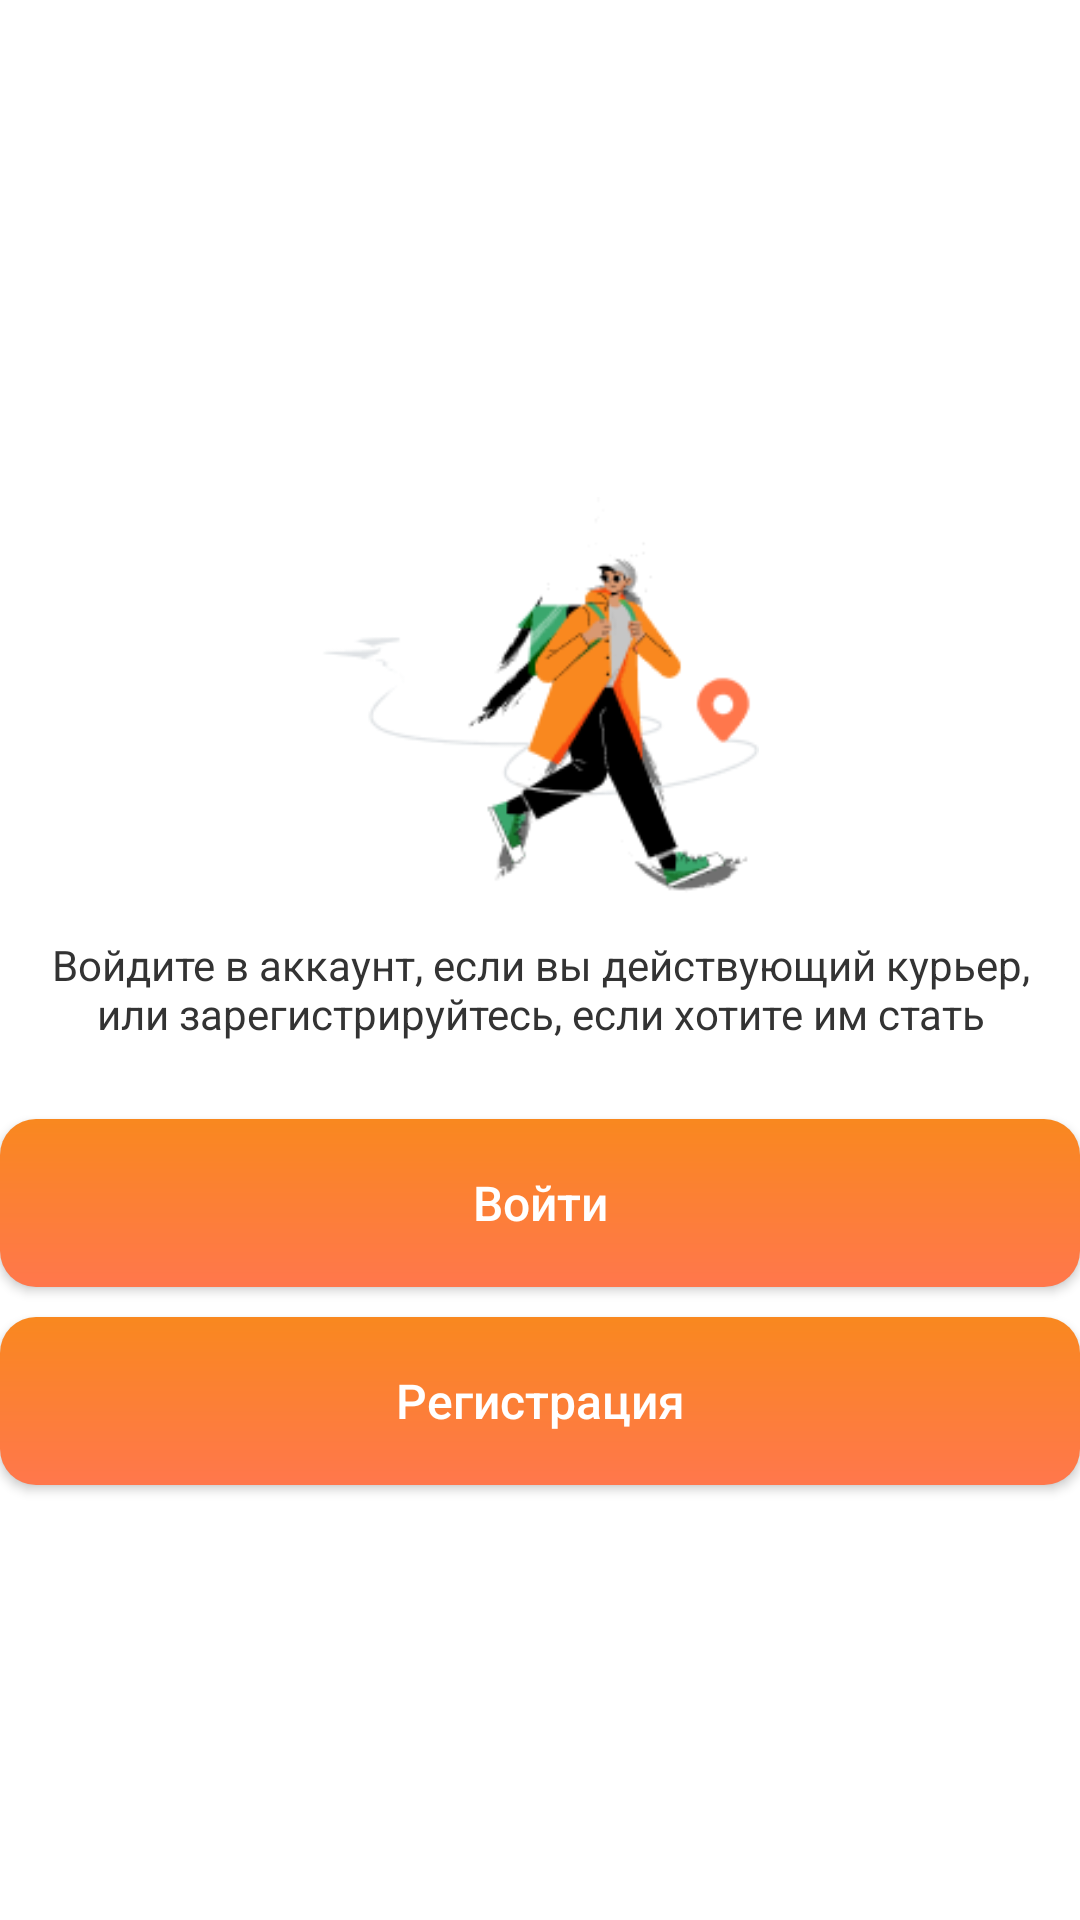

Layout XML and referenced resources for this Android screen:
<!-- AndroidManifest.xml: application theme Theme.CourierAssistant -->
<!-- res/layout/start_fragment.xml -->
<?xml version="1.0" encoding="utf-8"?>
<androidx.constraintlayout.widget.ConstraintLayout xmlns:android="http://schemas.android.com/apk/res/android"
                                                   xmlns:app="http://schemas.android.com/apk/res-auto"
                                                   xmlns:tools="http://schemas.android.com/tools"
                                                   android:layout_width="match_parent"
                                                   android:layout_height="match_parent"
                                                   android:layout_marginLeft="15dp"
                                                   android:layout_marginRight="15dp"

        >


    <ImageView
            android:id="@+id/mainLogo"
            android:layout_width="145.99dp"
            android:layout_height="160dp"
            android:src="@drawable/logo_pic"

            app:layout_constraintTop_toTopOf="parent"
            app:layout_constraintEnd_toEndOf="parent"
            app:layout_constraintStart_toStartOf="parent"
            android:layout_marginTop="152dp"
            />

    <TextView
            android:text="@string/hint"
            android:id="@+id/hint"
            android:layout_width="328dp"
            android:layout_height="51dp"

            app:layout_constraintTop_toBottomOf="@id/mainLogo"
            app:layout_constraintEnd_toEndOf="parent"
            app:layout_constraintStart_toStartOf="parent"

            android:textAlignment="center"
            android:textColor="#333333"/>

    <androidx.appcompat.widget.AppCompatButton
            android:text="@string/login"
            android:id="@+id/button_login"

            android:layout_width="match_parent"
            android:layout_height="56dp"
            android:layout_marginTop="10dp"

            android:textColor="@color/white"
            android:textSize="16sp"
            android:textAllCaps="false"
            android:background="@drawable/rounded_corner_gradient"

            app:layout_constraintTop_toBottomOf="@id/hint"
            app:layout_constraintEnd_toEndOf="parent"
            app:layout_constraintStart_toStartOf="parent"
            />



    <androidx.appcompat.widget.AppCompatButton
            android:text="@string/registration"
            android:id="@+id/button_registration"

            android:layout_width="match_parent"
            android:layout_height="56dp"
            android:layout_marginTop="10dp"

            android:textColor="@color/white"
            android:textSize="16sp"
            android:textAllCaps="false"
            android:background="@drawable/rounded_corner_gradient"

            app:layout_constraintTop_toBottomOf="@id/button_login"
            app:layout_constraintEnd_toEndOf="parent"
            app:layout_constraintStart_toStartOf="parent"
            />


</androidx.constraintlayout.widget.ConstraintLayout>
<!-- resources referenced by this layout -->
<resources>
  <color name="white">#FFFFFFFF</color>
  <!-- drawable logo_pic: png bitmap (drawable, 12969 bytes) -->
  <!-- drawable rounded_corner_gradient (drawable) -->
  <shape xmlns:android="http://schemas.android.com/apk/res/android">
      <corners android:radius="12dp" />
      <gradient
              android:angle="270"
              android:startColor="#F9881F"
              android:endColor="#FF774C"
              android:type="linear"
              />
  </shape>
  <string name="hint">Войдите в аккаунт, если вы действующий курьер, или зарегистрируйтесь, если хотите им стать</string>
  <string name="login">Войти</string>
  <string name="registration">Регистрация</string>
  <style name="Theme.CourierAssistant" parent="Theme.MaterialComponents.DayNight.NoActionBar">
          
          <item name="colorPrimary">#FF774C</item>
          <item name="colorOnPrimary">@color/white</item>
          
          <item name="colorSecondary">#3AA76D</item>
          <item name="colorOnSecondary">@color/black</item>
          
          <item name="android:statusBarColor">#333333</item>
          
      </style>
  <color name="black">#FF000000</color>
</resources>
